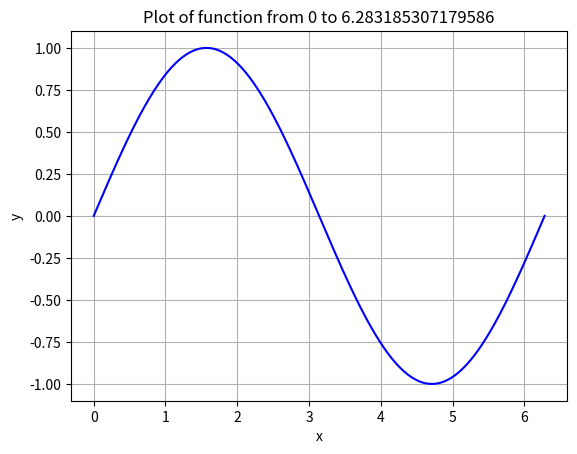

Python code for this plot:
import numpy as np
import matplotlib.pyplot as plt

def plot_func(f, a, b):
    """Plot a function f(x) from x=a to x=b."""
    x = np.linspace(a, b, 400)
    y = f(x)

    plt.figure()
    plt.plot(x, y, color="blue")
    plt.title(f"Plot of function from {a} to {b}")
    plt.xlabel("x")
    plt.ylabel("y")
    plt.grid(True)
    plt.show()

# Example usage:
plot_func(lambda x: np.sin(x), 0, 2 * np.pi)
